Dataset: dataset (GitHub, IsabelaMarques07/learning-python). Classes: podres, saudaveis.

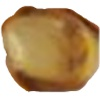
Label: podres

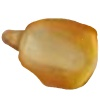
Label: saudaveis

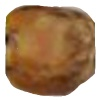
Label: podres

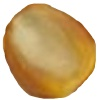
Label: saudaveis

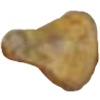
Label: podres

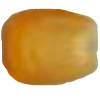
Label: saudaveis
